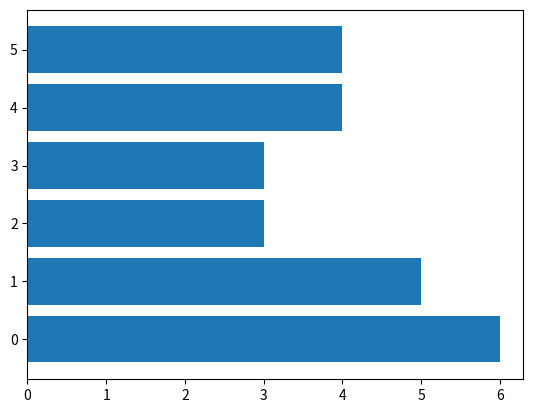

The matplotlib source for this figure:
#!/usr/bin/env python3
# -*- coding: utf-8 -*-
#
# team: Stefani Diaz, Lakshay Khurana, Panda
# expert of exercise block 1: Stefani Diaz

import random
import time
import sys
import matplotlib.pyplot as plt

def get_random_number(start, end):
    num = random.randint(start, end)
    return num


def write_log_file(outputfilename, data):
    f = open(outputfilename+".log", "a")
    f.write("Our new randomly generated color is " + str(data) + " (" + time.strftime("%H:%M:%S") + ")\n")
    f.close()


def get_color_by_dice(spots):
    colors = ["blue", "green", 'red', 'yellow', 'black', 'orange']
    return colors[spots-1]


def get_color_by_dice_naive(spots):
    if spots == 1:
        color = 'blue'
    elif spots == 2:
        color = 'green'
    elif spots == 3:
        color = 'red'
    elif spots == 4:
        color = 'yellow'
    elif spots == 5:
        color = 'purple'
    else: # spots == 6:
        color = 'orange'
    return color


if __name__ == "__main__":
    outputfilename = "randomNumberFile"
    roll = get_random_number(1, 6)
    color = get_color_by_dice(roll)
    write_log_file(outputfilename, color)
    dicerolls=[]
    for i in range(6):
        roll = get_random_number(1, 6)
        dicerolls.append(roll)
    print(dicerolls)
    sys.stdout.flush()
    plt.barh(range(6),dicerolls)
    plt.show()
    
